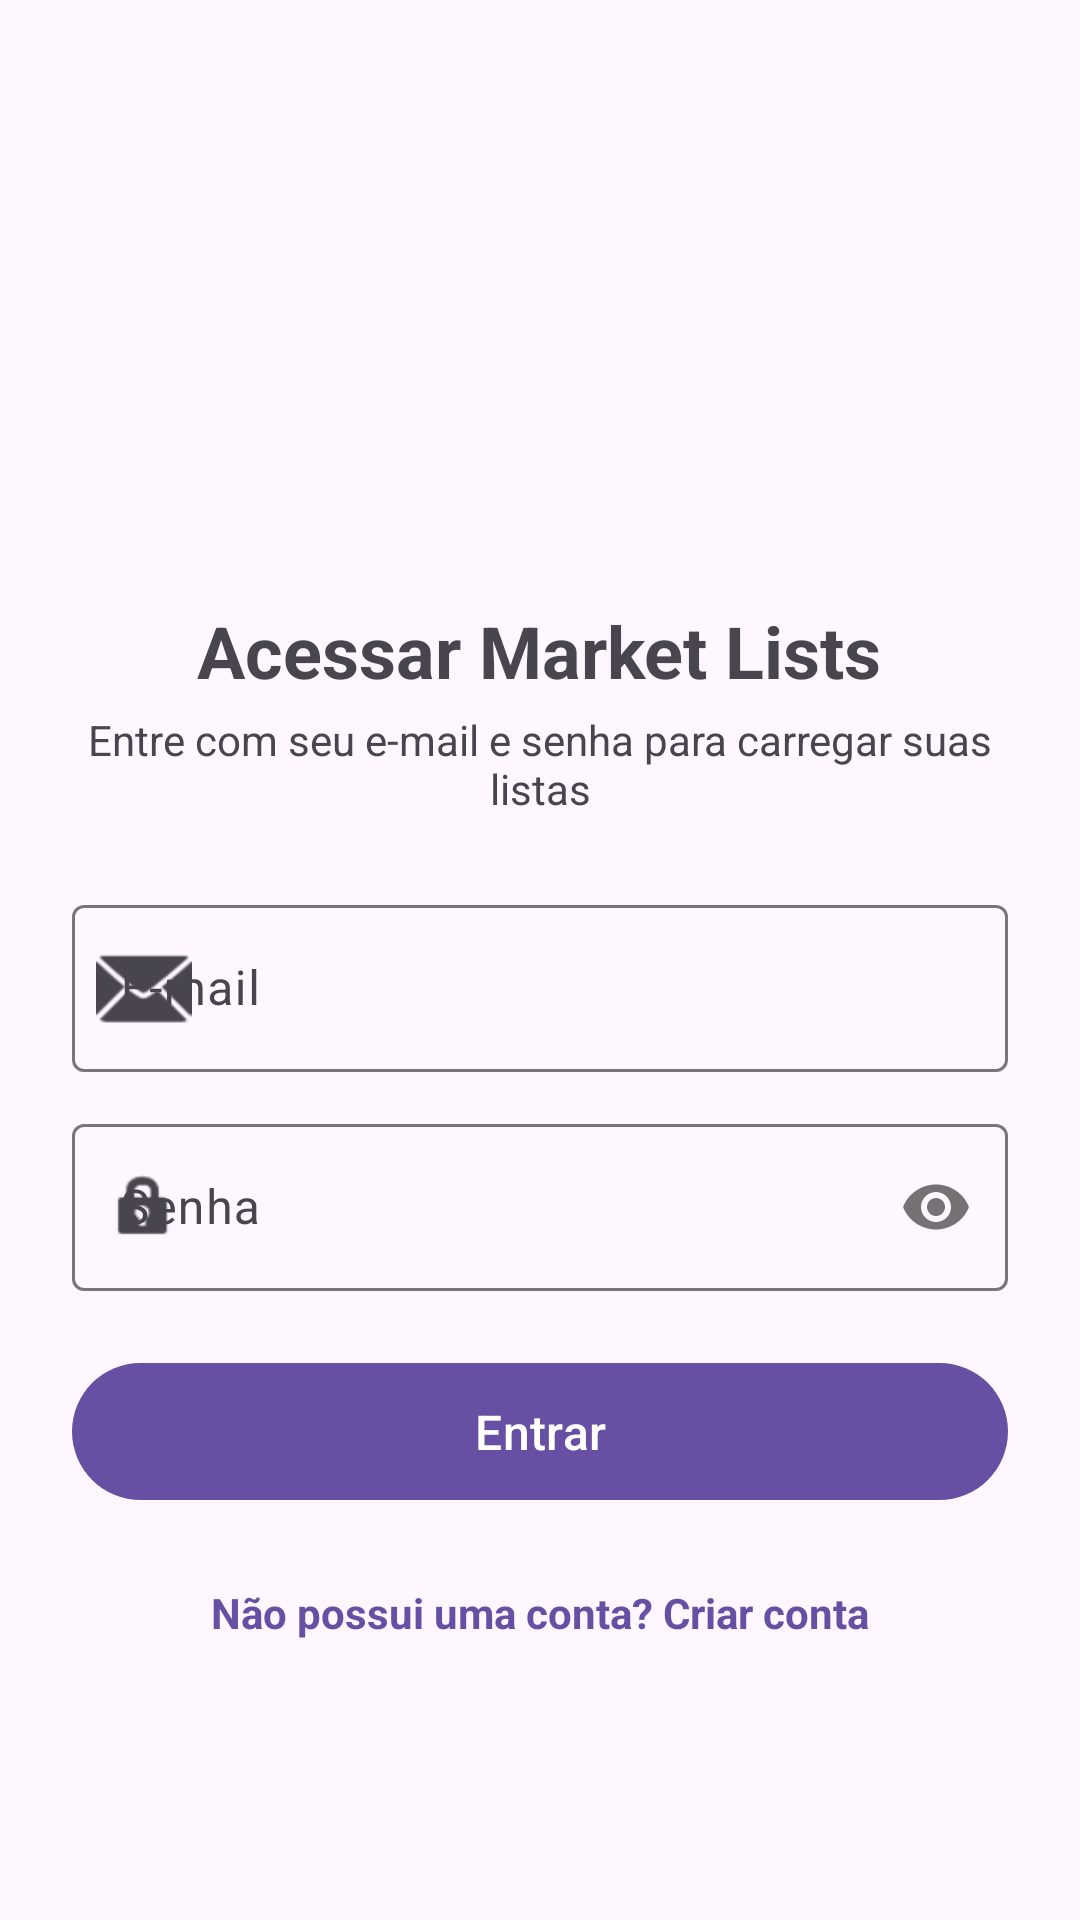

Here is an Android app screen rendered from its layout file. Give the layout XML and the strings, colors and styles it references.
<!-- AndroidManifest.xml: application theme Theme.MarketLists -->
<!-- res/layout/activity_login.xml -->
<?xml version="1.0" encoding="utf-8"?>
<LinearLayout xmlns:android="http://schemas.android.com/apk/res/android"
    xmlns:app="http://schemas.android.com/apk/res-auto"
    android:layout_width="match_parent"
    android:layout_height="match_parent"
    android:gravity="center"
    android:orientation="vertical"
    android:padding="24dp">

    <ImageView
        android:id="@+id/imgLogoLogin"
        android:layout_width="100dp"
        android:layout_height="100dp"
        android:layout_marginBottom="16dp"
        android:contentDescription="@string/app_name"
        android:src="@mipmap/ic_launcher" />

    <TextView
        android:layout_width="wrap_content"
        android:layout_height="wrap_content"
        android:text="Acessar Market Lists"
        android:textSize="24sp"
        android:textStyle="bold" />

    <TextView
        android:layout_width="wrap_content"
        android:layout_height="wrap_content"
        android:layout_marginTop="4dp"
        android:layout_marginBottom="24dp"
        android:text="Entre com seu e-mail e senha para carregar suas listas"
        android:textAlignment="center"
        android:textColor="?attr/colorOnSurfaceVariant"
        android:textSize="14sp" />

    
    <com.google.android.material.textfield.TextInputLayout
        android:id="@+id/layoutEmail"
        style="@style/Widget.Material3.TextInputLayout.OutlinedBox"
        android:layout_width="match_parent"
        android:layout_height="wrap_content"
        android:hint="E-mail"
        app:startIconDrawable="@android:drawable/ic_dialog_email">

        <com.google.android.material.textfield.TextInputEditText
            android:id="@+id/editEmail"
            android:layout_width="match_parent"
            android:layout_height="wrap_content"
            android:inputType="textEmailAddress"
            android:maxLines="1" />
    </com.google.android.material.textfield.TextInputLayout>

    
    <com.google.android.material.textfield.TextInputLayout
        android:id="@+id/layoutSenha"
        style="@style/Widget.Material3.TextInputLayout.OutlinedBox"
        android:layout_width="match_parent"
        android:layout_height="wrap_content"
        android:layout_marginTop="12dp"
        android:hint="Senha"
        app:passwordToggleEnabled="true"
        app:startIconDrawable="@android:drawable/ic_lock_idle_lock">

        <com.google.android.material.textfield.TextInputEditText
            android:id="@+id/editSenha"
            android:layout_width="match_parent"
            android:layout_height="wrap_content"
            android:inputType="textPassword"
            android:maxLines="1" />
    </com.google.android.material.textfield.TextInputLayout>

    
    <ProgressBar
        android:id="@+id/progressBarLogin"
        android:layout_width="wrap_content"
        android:layout_height="wrap_content"
        android:layout_marginTop="16dp"
        android:visibility="gone" />

    
    <com.google.android.material.button.MaterialButton
        android:id="@+id/btnLogin"
        style="@style/Widget.Material3.Button"
        android:layout_width="match_parent"
        android:layout_height="wrap_content"
        android:layout_marginTop="20dp"
        android:padding="12dp"
        android:text="Entrar"
        android:textSize="16sp" />

    
    <TextView
        android:id="@+id/txtIrParaCadastro"
        android:layout_width="wrap_content"
        android:layout_height="wrap_content"
        android:layout_marginTop="16dp"
        android:padding="8dp"
        android:text="Não possui uma conta? Criar conta"
        android:textColor="?attr/colorPrimary"
        android:textSize="14sp"
        android:textStyle="bold" />

</LinearLayout>
<!-- resources referenced by this layout -->
<resources>
  <string name="app_name">Market Lists</string>
  <style name="Theme.MarketLists" parent="Base.Theme.MarketLists" />
  <style name="Base.Theme.MarketLists" parent="Theme.Material3.DayNight.NoActionBar">
          
          
      </style>
</resources>
